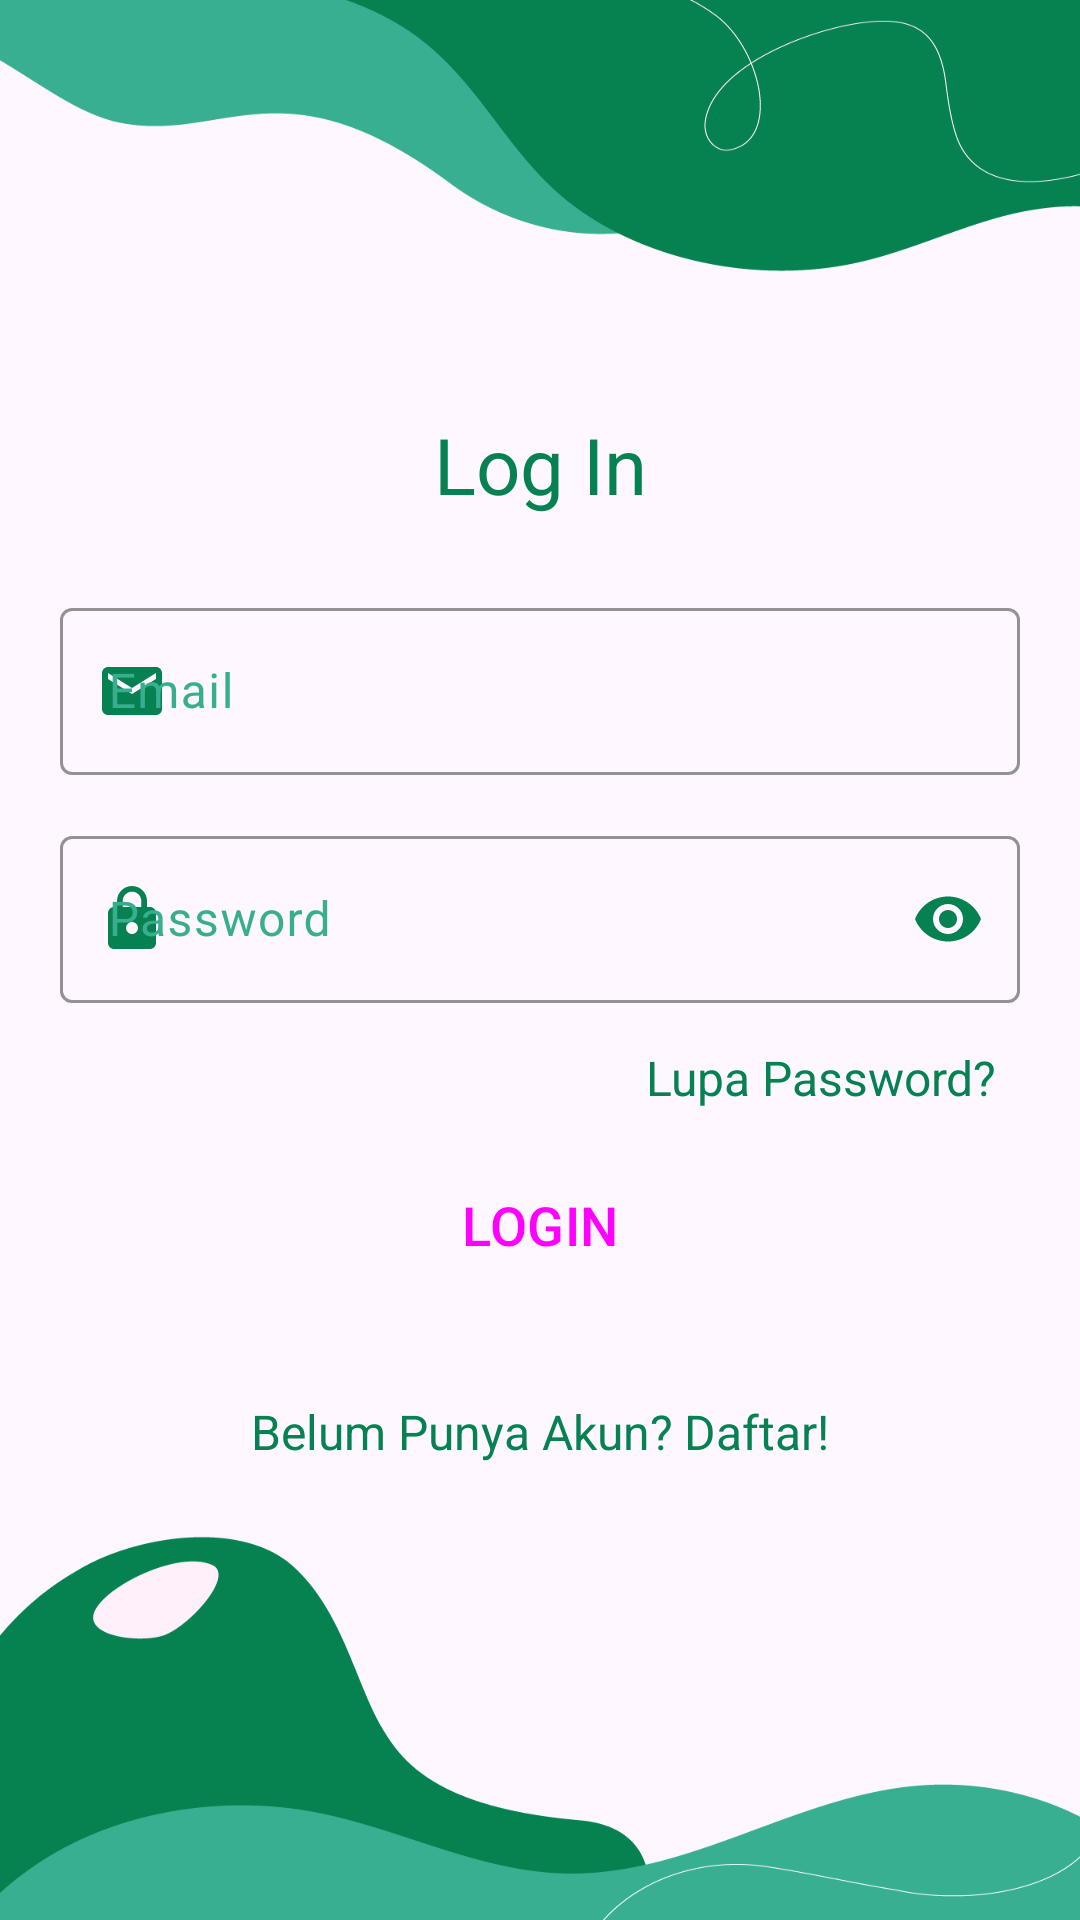

This screen was rendered from an Android layout file. Write that file and the resources it references.
<!-- AndroidManifest.xml: application theme Theme.MASBRO -->
<!-- res/layout/activity_login.xml -->
<?xml version="1.0" encoding="utf-8"?>
<LinearLayout xmlns:android="http://schemas.android.com/apk/res/android"
    xmlns:app="http://schemas.android.com/apk/res-auto"
    xmlns:tools="http://schemas.android.com/tools"
    android:id="@+id/LayoutLv1"
    android:layout_width="match_parent"
    android:layout_height="match_parent"
    android:orientation="vertical"
    android:gravity="center"
    android:background="@drawable/background_loginregister"
    android:paddingLeft="10dp"
    android:paddingRight="10dp"
    tools:context=".LoginActivity">


    <LinearLayout
        android:layout_width="match_parent"
        android:layout_height="wrap_content"
        android:orientation="vertical"
        android:gravity="center"
        android:padding="10dp">

        <TextView
            android:layout_width="match_parent"
            android:layout_height="wrap_content"
            android:gravity="center"
            android:text="Log In"
            android:textSize="26sp"
            android:layout_marginBottom="25dp"
            android:textColor="@color/primary_green"
            />

        <com.google.android.material.textfield.TextInputLayout
            android:layout_width="match_parent"
            android:layout_height="wrap_content"
            android:layout_marginBottom="15dp"
            android:hint="Email"
            app:startIconDrawable="@drawable/ic_email"
            app:startIconTint="@color/primary_green"
            android:textColorHint="@color/secondary_green"
            app:boxStrokeColor="@color/primary_green"
            app:hintTextColor="@color/primary_green">

            <com.google.android.material.textfield.TextInputEditText
                android:id="@+id/EditEmail"
                android:layout_width="match_parent"
                android:layout_height="wrap_content"
                android:imeOptions="actionNext"
                android:inputType="textEmailAddress"
                android:textColor="@color/primary_green"
                />

        </com.google.android.material.textfield.TextInputLayout>

        <com.google.android.material.textfield.TextInputLayout
            android:layout_width="match_parent"
            android:layout_height="wrap_content"
            android:hint="Password"
            app:startIconDrawable="@drawable/ic_passwordlock"
            app:startIconTint="@color/primary_green"
            android:textColorHint="@color/secondary_green"
            app:endIconMode="password_toggle"
            app:endIconTint="@color/primary_green"
            app:boxStrokeColor="@color/primary_green"
            app:hintTextColor="@color/primary_green">

            <com.google.android.material.textfield.TextInputEditText
                android:id="@+id/EditPassword"
                android:layout_width="match_parent"
                android:layout_height="wrap_content"
                android:imeOptions="actionDone"
                android:inputType="textPassword"
                android:textColor="@color/primary_green"
                />

        </com.google.android.material.textfield.TextInputLayout>

        <TextView
            android:id="@+id/forgotPass"
            android:layout_width="match_parent"
            android:layout_height="50dp"
            android:paddingRight="8dp"
            android:gravity="center|right"
            android:text="Lupa Password?"
            android:textSize="16sp"
            android:textColor="@color/primary_green"
            android:clickable="true"
            android:onClick="forgotPassword"
            />

        <Button
            style="@style/Widget.Material3.Button"
            android:id="@+id/LoginButton"
            android:layout_width="match_parent"
            android:layout_height="wrap_content"
            android:text="LOGIN"
            android:textSize="18sp"
            android:backgroundTint="@color/primary_green"
            />

    </LinearLayout>

    <LinearLayout
        android:layout_width="wrap_content"
        android:layout_height="wrap_content"
        android:padding="10dp"
        android:orientation="horizontal">

        <TextView
            android:layout_width="match_parent"
            android:layout_height="50dp"
            android:gravity="center"
            android:text="Belum Punya Akun?"
            android:textSize="16sp"
            android:textColor="@color/primary_green"
            />

        <TextView
            android:id="@+id/RegisText"
            android:layout_width="match_parent"
            android:layout_height="50dp"
            android:gravity="center"
            android:text="Daftar!"
            android:textSize="16sp"
            android:textColor="@color/primary_green"
            android:layout_marginLeft="4dp"
            android:clickable="true"
            android:onClick="registerClicked"
            />

    </LinearLayout>

    <ProgressBar
        android:id="@+id/LoginProgressBar"
        android:layout_width="wrap_content"
        android:layout_height="wrap_content"
        android:layout_gravity="center"
        android:visibility="gone"/>



</LinearLayout>
<!-- resources referenced by this layout -->
<resources>
  <color name="primary_green">#068151</color>
  <color name="secondary_green">#38AE8F</color>
  <!-- drawable background_loginregister: png bitmap (drawable, 38864 bytes) -->
  <!-- drawable ic_email (drawable) -->
  <vector android:height="24dp" android:tint="#068151"
      android:viewportHeight="24" android:viewportWidth="24"
      android:width="24dp" xmlns:android="http://schemas.android.com/apk/res/android">
      <path android:fillColor="@android:color/white" android:pathData="M20,4L4,4c-1.1,0 -1.99,0.9 -1.99,2L2,18c0,1.1 0.9,2 2,2h16c1.1,0 2,-0.9 2,-2L22,6c0,-1.1 -0.9,-2 -2,-2zM20,8l-8,5 -8,-5L4,6l8,5 8,-5v2z"/>
  </vector>
  <!-- drawable ic_passwordlock (drawable) -->
  <vector android:height="24dp" android:tint="#068151"
      android:viewportHeight="24" android:viewportWidth="24"
      android:width="24dp" xmlns:android="http://schemas.android.com/apk/res/android">
      <path android:fillColor="@android:color/white" android:pathData="M18,8h-1L17,6c0,-2.76 -2.24,-5 -5,-5S7,3.24 7,6v2L6,8c-1.1,0 -2,0.9 -2,2v10c0,1.1 0.9,2 2,2h12c1.1,0 2,-0.9 2,-2L20,10c0,-1.1 -0.9,-2 -2,-2zM12,17c-1.1,0 -2,-0.9 -2,-2s0.9,-2 2,-2 2,0.9 2,2 -0.9,2 -2,2zM15.1,8L8.9,8L8.9,6c0,-1.71 1.39,-3.1 3.1,-3.1 1.71,0 3.1,1.39 3.1,3.1v2z"/>
  </vector>
  <style name="Theme.MASBRO" parent="Base.Theme.MASBRO" />
  <style name="Base.Theme.MASBRO" parent="Theme.Material3.DayNight.NoActionBar">
          <item name="android:statusBarColor">@android:color/transparent</item>
          
          <item name="android:windowTranslucentStatus">true</item>
          
  
          
          
      </style>
</resources>
